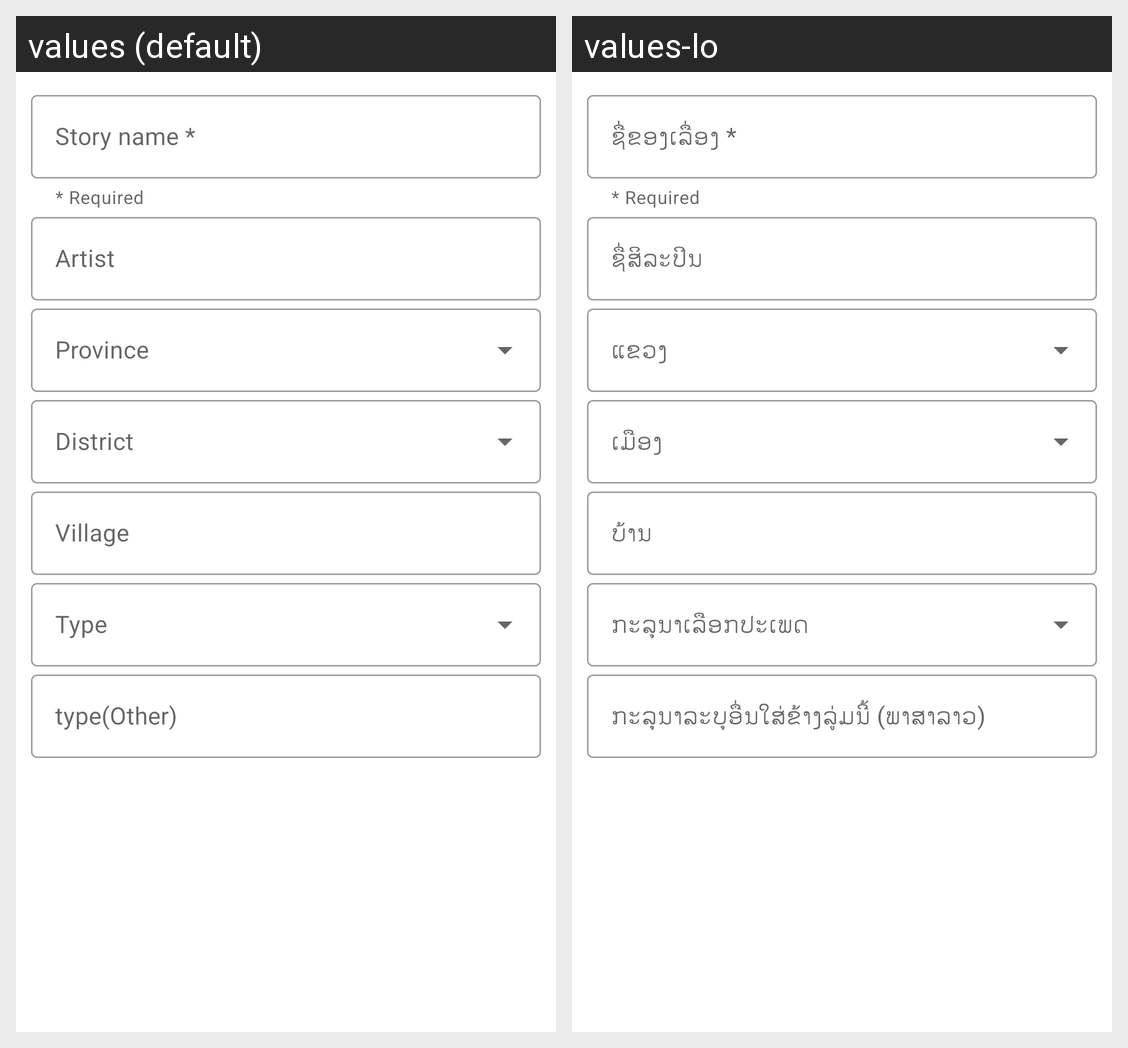

The Android screen above is rendered under two locales of the same app. Produce the string resources it draws, with the default and per-locale values.
Android screen res/layout/fragment_meta_data.xml rendered under 2 locales, left to right: values (default), values-lo. Device: Nexus 5 (rendered at 1080×1920; each locale shown at half size, 540×960, under a caption strip naming it); theme Theme.Atlaos.
Strings drawn on this screen, with the default value and each locale's value (text and hints the layout hard-codes, and strings that could not be matched under every locale, appear in the picture but are not listed):

mandatory
  values: * Required
  values-lo: * Required

story_name
  values: Story name *
  values-lo: ຊື່ຂອງເລື່ອງ *

artist
  values: Artist
  values-lo: ຊື່ສິລະປິນ

village
  values: Village
  values-lo: ບ້ານ

type_other
  values: type(Other)
  values-lo: ກະລຸນາລະບຸອື່ນໃສ່ຂ້າງລູ່ມນີ້ (ພາສາລາວ)
